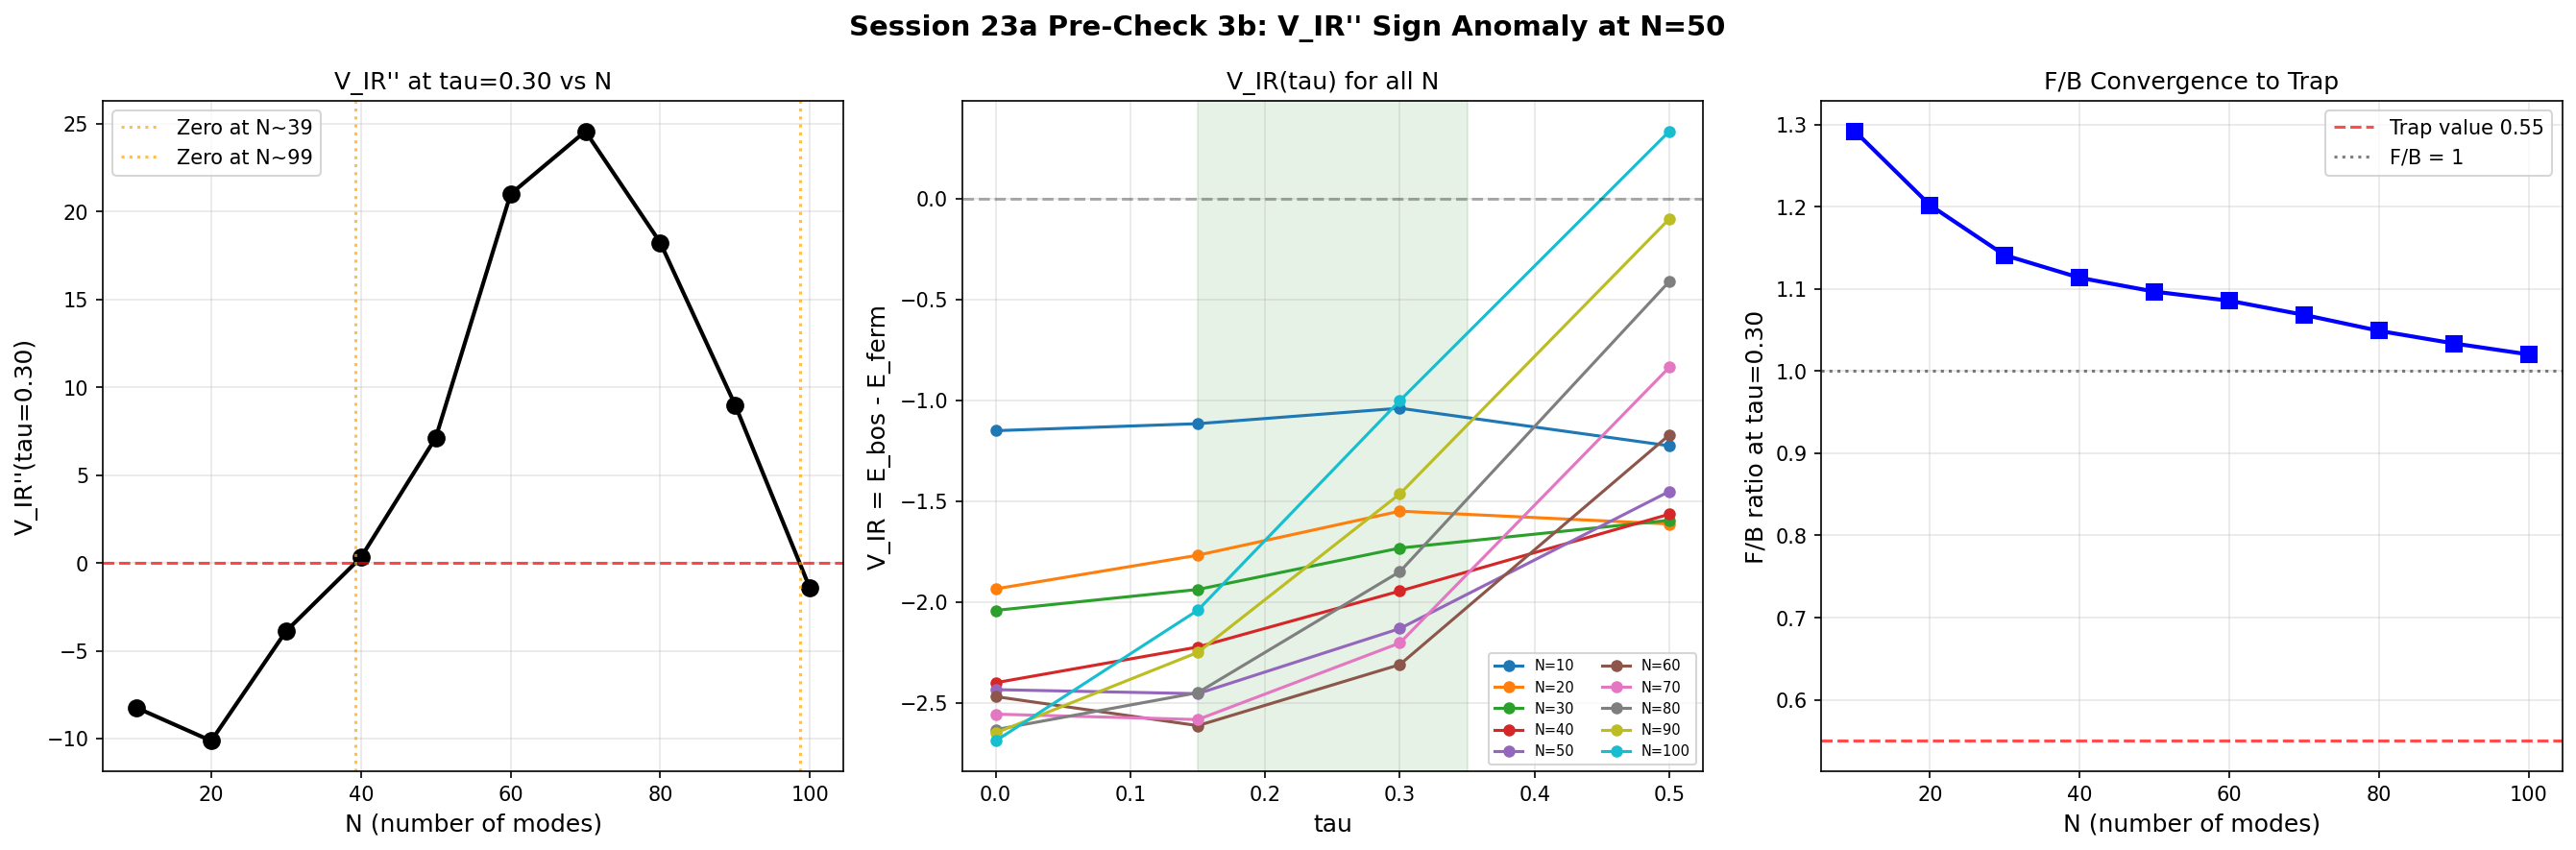

Source code (Python):
#!/usr/bin/env python3
"""
Session 23a Pre-Check 3b: N=50 V_IR'' Sign Anomaly Investigation

The master synthesis flags an anomaly: V_IR'' > 0 at N=50 when N=10, 20, 100
all show V_IR'' < 0 at tau = 0.30. This script investigates with a finer N grid.

Loads the same data sources as s21c_V_IR.py:
  - s19a_sweep_data.npz: Dirac (fermionic) eigenvalues at 21 tau, with (p,q) labels
  - kk1_bosonic_spectrum.npz: Bosonic eigenvalues at 4 tau values

Computes V_IR(tau) at N = 10, 20, 30, 40, 50, 60, 70, 80, 90, 100
at all 4 available tau values [0.0, 0.15, 0.30, 0.50].

Then computes V_IR'' at tau=0.30 for each N and plots V_IR''(0.30) vs N.

Diagnostic question: Is the sign change at N=50 a smooth crossover or a sharp jump?
"""

import numpy as np
import matplotlib.pyplot as plt
import os

data_dir = os.path.dirname(os.path.abspath(__file__))

# ============================================================
# 1. LOAD DATA
# ============================================================
dirac = np.load(os.path.join(data_dir, 's19a_sweep_data.npz'), allow_pickle=True)
tau_dirac = dirac['tau_values']

bos = np.load(os.path.join(data_dir, 'kk1_bosonic_spectrum.npz'), allow_pickle=True)
bos_tau_keys = sorted(bos.keys())
bos_tau_vals = np.array([float(k.split('_')[1]) for k in bos_tau_keys])

tau_compute = bos_tau_vals.copy()  # [0.0, 0.15, 0.30, 0.50]
print(f"tau_compute = {tau_compute}")
print(f"tau_dirac = {tau_dirac[:6]}...")

# ============================================================
# 2. HELPER FUNCTIONS (from s21c_V_IR.py)
# ============================================================
def get_fermionic_eigs_at_tau(tau_target, dirac_data, tau_vals, pq_max=2):
    """Extract sorted fermionic eigenvalues with p+q <= pq_max at given tau."""
    idx = np.argmin(np.abs(tau_vals - tau_target))
    if np.abs(tau_vals[idx] - tau_target) < 1e-6:
        eigs = dirac_data[f'eigenvalues_{idx}']
        p_arr = dirac_data[f'sector_p_{idx}']
        q_arr = dirac_data[f'sector_q_{idx}']
        mask = (p_arr + q_arr) <= pq_max
        return np.sort(np.abs(eigs[mask]))
    else:
        if tau_target < tau_vals[idx]:
            i1, i2 = idx - 1, idx
        else:
            i1, i2 = idx, idx + 1
        t1, t2 = tau_vals[i1], tau_vals[i2]
        alpha = (tau_target - t1) / (t2 - t1)
        eigs1 = dirac_data[f'eigenvalues_{i1}']
        p1 = dirac_data[f'sector_p_{i1}']
        q1 = dirac_data[f'sector_q_{i1}']
        mask1 = (p1 + q1) <= pq_max
        eigs2 = dirac_data[f'eigenvalues_{i2}']
        p2 = dirac_data[f'sector_p_{i2}']
        q2 = dirac_data[f'sector_q_{i2}']
        mask2 = (p2 + q2) <= pq_max
        sorted1 = np.sort(np.abs(eigs1[mask1]))
        sorted2 = np.sort(np.abs(eigs2[mask2]))
        return (1 - alpha) * sorted1 + alpha * sorted2

def get_bosonic_eigs_at_tau(tau_target, bos_data, bos_keys, bos_taus):
    """Extract sorted bosonic eigenvalues at given tau."""
    idx = np.argmin(np.abs(bos_taus - tau_target))
    key = bos_keys[idx]
    arr = bos_data[key]
    eigs = arr['eigenvalue']
    sorted_eigs = np.sort(eigs[eigs > 1e-10])
    return sorted_eigs

# ============================================================
# 3. COMPUTE V_IR AT FINE N GRID
# ============================================================
N_values = list(range(10, 101, 10))  # [10, 20, 30, 40, 50, 60, 70, 80, 90, 100]
print(f"\nN values: {N_values}")

# Store results
V_IR_all = np.zeros((len(N_values), len(tau_compute)))
E_bos_all = np.zeros((len(N_values), len(tau_compute)))
E_ferm_all = np.zeros((len(N_values), len(tau_compute)))
FB_all = np.zeros((len(N_values), len(tau_compute)))

for i, N in enumerate(N_values):
    for j, tau in enumerate(tau_compute):
        feigs = get_fermionic_eigs_at_tau(tau, dirac, tau_dirac, pq_max=2)
        beigs = get_bosonic_eigs_at_tau(tau, bos, bos_tau_keys, bos_tau_vals)

        n_ferm = min(N, len(feigs))
        n_bos = min(N, len(beigs))

        E_ferm = 0.5 * np.sum(np.sqrt(feigs[:n_ferm]))
        E_bos = 0.5 * np.sum(np.sqrt(beigs[:n_bos]))

        V_IR_all[i, j] = E_bos - E_ferm
        E_bos_all[i, j] = E_bos
        E_ferm_all[i, j] = E_ferm
        FB_all[i, j] = E_ferm / E_bos if E_bos > 0 else np.nan

print("\nV_IR values:")
print(f"{'N':>5s}  {'tau=0.00':>10s}  {'tau=0.15':>10s}  {'tau=0.30':>10s}  {'tau=0.50':>10s}")
for i, N in enumerate(N_values):
    print(f"{N:5d}  {V_IR_all[i,0]:10.4f}  {V_IR_all[i,1]:10.4f}  {V_IR_all[i,2]:10.4f}  {V_IR_all[i,3]:10.4f}")

# ============================================================
# 4. COMPUTE V_IR'' AT EACH N
# ============================================================
# tau_compute = [0.0, 0.15, 0.30, 0.50] — non-uniform spacing
# For V_IR''(tau=0.30), use 3-point central difference with non-uniform spacing

print("\n" + "="*70)
print("V_IR'' ANALYSIS")
print("="*70)

V_IR_pp = np.zeros((len(N_values), len(tau_compute)))

for i, N in enumerate(N_values):
    V = V_IR_all[i, :]

    # Second derivative at each interior point (non-uniform spacing)
    for j in range(1, len(tau_compute) - 1):
        h1 = tau_compute[j] - tau_compute[j-1]
        h2 = tau_compute[j+1] - tau_compute[j]
        V_IR_pp[i, j] = 2 * (V[j+1]/(h2*(h1+h2)) - V[j]/(h1*h2) + V[j-1]/(h1*(h1+h2)))

    # Boundary points (3-point forward/backward)
    h1, h2 = tau_compute[1]-tau_compute[0], tau_compute[2]-tau_compute[1]
    V_IR_pp[i, 0] = 2*(V[0]/(h1*(h1+h2)) - V[1]/(h1*h2) + V[2]/(h2*(h1+h2)))
    h1, h2 = tau_compute[-2]-tau_compute[-3], tau_compute[-1]-tau_compute[-2]
    V_IR_pp[i, -1] = 2*(V[-3]/(h1*(h1+h2)) - V[-2]/(h1*h2) + V[-1]/(h2*(h1+h2)))

print(f"\n{'N':>5s}  {'V_IR_pp(0.00)':>14s}  {'V_IR_pp(0.15)':>14s}  {'V_IR_pp(0.30)':>14s}  {'V_IR_pp(0.50)':>14s}  {'Sign(0.30)':>10s}")
for i, N in enumerate(N_values):
    sign_str = "NEGATIVE" if V_IR_pp[i, 2] < 0 else "POSITIVE"
    print(f"{N:5d}  {V_IR_pp[i,0]:14.4f}  {V_IR_pp[i,1]:14.4f}  {V_IR_pp[i,2]:14.4f}  {V_IR_pp[i,3]:14.4f}  {sign_str:>10s}")

# ============================================================
# 5. CHARACTERIZE THE SIGN CHANGE
# ============================================================
print("\n" + "="*70)
print("SIGN CHANGE CHARACTERIZATION")
print("="*70)

vpp_030 = V_IR_pp[:, 2]  # V_IR'' at tau=0.30 for each N

# Find sign changes
sign_changes = []
for i in range(len(N_values) - 1):
    if vpp_030[i] * vpp_030[i+1] < 0:
        # Interpolate zero crossing
        N_cross = N_values[i] + (N_values[i+1] - N_values[i]) * (-vpp_030[i]) / (vpp_030[i+1] - vpp_030[i])
        sign_changes.append((N_values[i], N_values[i+1], N_cross))
        print(f"Sign change between N={N_values[i]} and N={N_values[i+1]}: zero crossing at N ~ {N_cross:.1f}")

if len(sign_changes) == 0:
    print("No sign changes detected in V_IR''(0.30) across the N range.")
elif len(sign_changes) == 1:
    N_lo, N_hi, N_cross = sign_changes[0]
    jump_magnitude = abs(vpp_030[N_values.index(N_hi)] - vpp_030[N_values.index(N_lo)])
    avg_deriv = np.mean(np.abs(np.diff(vpp_030)))

    if jump_magnitude > 3 * avg_deriv:
        print(f"\nVERDICT: SHARP JUMP (magnitude {jump_magnitude:.4f} vs avg step {avg_deriv:.4f})")
        print("This suggests a numerical artifact or a discrete mode entering the sum.")
    else:
        print(f"\nVERDICT: SMOOTH CROSSOVER (magnitude {jump_magnitude:.4f} vs avg step {avg_deriv:.4f})")
        print("This identifies a physical scale where UV modes begin dominating.")
else:
    print(f"\n{len(sign_changes)} sign changes detected — non-monotonic behavior in V_IR''(0.30) vs N.")
    print("This suggests oscillatory convergence, typical of competing bosonic/fermionic contributions.")

# ============================================================
# 6. ADDITIONAL DIAGNOSTICS
# ============================================================
print("\n--- Bosonic vs fermionic mode counts ---")
for j, tau in enumerate(tau_compute):
    feigs = get_fermionic_eigs_at_tau(tau, dirac, tau_dirac, pq_max=2)
    beigs = get_bosonic_eigs_at_tau(tau, bos, bos_tau_keys, bos_tau_vals)
    print(f"  tau={tau:.2f}: n_ferm(p+q<=2) = {len(feigs)}, n_bos = {len(beigs)}")

print("\n--- Mode energy at N boundaries ---")
# Show what eigenvalue enters the sum at N=40, 50, 60 for tau=0.30
tau_idx = 2  # tau=0.30
feigs = get_fermionic_eigs_at_tau(0.30, dirac, tau_dirac, pq_max=2)
beigs = get_bosonic_eigs_at_tau(0.30, bos, bos_tau_keys, bos_tau_vals)

for N in [30, 40, 50, 60, 70]:
    n_f = min(N, len(feigs))
    n_b = min(N, len(beigs))
    ferm_edge = feigs[n_f-1] if n_f > 0 else None
    bos_edge = beigs[n_b-1] if n_b > 0 else None
    ferm_next = feigs[n_f] if n_f < len(feigs) else None
    bos_next = beigs[n_b] if n_b < len(beigs) else None
    print(f"  N={N}: ferm_edge={ferm_edge:.6f}, bos_edge={bos_edge:.6f}"
          + (f", ferm_next={ferm_next:.6f}" if ferm_next is not None else "")
          + (f", bos_next={bos_next:.6f}" if bos_next is not None else ""))

# ============================================================
# 7. PLOT
# ============================================================
fig, axes = plt.subplots(1, 3, figsize=(18, 6))
fig.suptitle("Session 23a Pre-Check 3b: V_IR'' Sign Anomaly at N=50", fontsize=14, fontweight='bold')

# Panel 1: V_IR''(0.30) vs N
ax = axes[0]
ax.plot(N_values, vpp_030, 'ko-', markersize=8, linewidth=2)
ax.axhline(y=0, color='r', linestyle='--', alpha=0.7, linewidth=1.5)
ax.set_xlabel('N (number of modes)', fontsize=12)
ax.set_ylabel("V_IR''(tau=0.30)", fontsize=12)
ax.set_title("V_IR'' at tau=0.30 vs N")
ax.grid(True, alpha=0.3)

# Mark sign changes
for N_lo, N_hi, N_cross in sign_changes:
    ax.axvline(x=N_cross, color='orange', linestyle=':', alpha=0.7, label=f'Zero at N~{N_cross:.0f}')
ax.legend()

# Panel 2: V_IR(tau) for all N values
ax = axes[1]
for i, N in enumerate(N_values):
    ax.plot(tau_compute, V_IR_all[i, :], 'o-', label=f'N={N}', markersize=5)
ax.axhline(y=0, color='k', linestyle='--', alpha=0.3)
ax.axvspan(0.15, 0.35, alpha=0.1, color='green')
ax.set_xlabel('tau', fontsize=12)
ax.set_ylabel('V_IR = E_bos - E_ferm', fontsize=12)
ax.set_title('V_IR(tau) for all N')
ax.legend(fontsize=7, ncol=2)
ax.grid(True, alpha=0.3)

# Panel 3: F/B ratio at tau=0.30 vs N
ax = axes[2]
fb_030 = FB_all[:, 2]  # tau=0.30
ax.plot(N_values, fb_030, 'bs-', markersize=8, linewidth=2)
ax.axhline(y=0.55, color='r', linestyle='--', alpha=0.7, label='Trap value 0.55')
ax.axhline(y=1.0, color='k', linestyle=':', alpha=0.5, label='F/B = 1')
ax.set_xlabel('N (number of modes)', fontsize=12)
ax.set_ylabel('F/B ratio at tau=0.30', fontsize=12)
ax.set_title('F/B Convergence to Trap')
ax.legend()
ax.grid(True, alpha=0.3)

plt.tight_layout()
out_png = os.path.join(data_dir, 's23a_precheck_3b.png')
plt.savefig(out_png, dpi=150, bbox_inches='tight')
print(f"\nPlot saved to {out_png}")
plt.close()

print("\n=== PRE-CHECK 3b COMPLETE ===")
